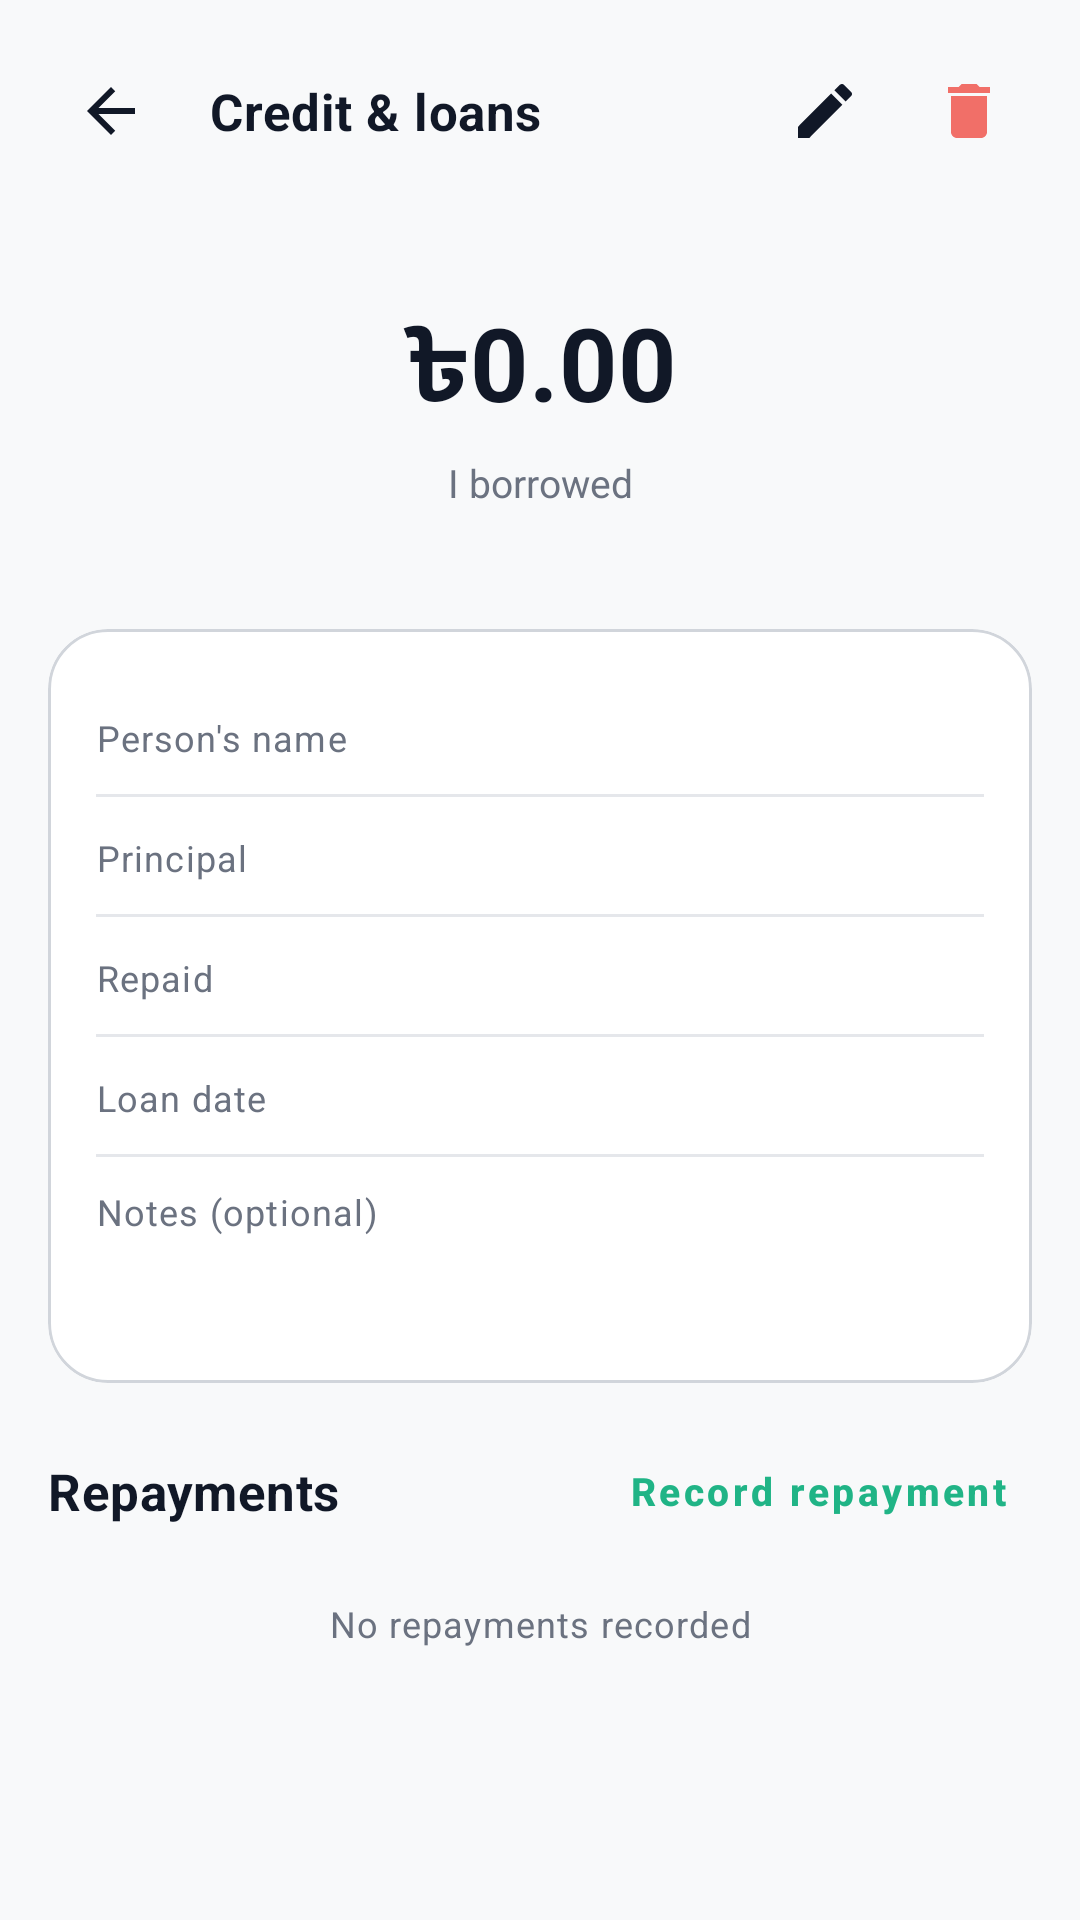

Here is an Android app screen rendered from its layout file. Give the layout XML and the strings, colors and styles it references.
<!-- AndroidManifest.xml: application theme Theme.PocketLedger -->
<!-- res/layout/activity_loan_detail.xml -->
<?xml version="1.0" encoding="utf-8"?>
<LinearLayout xmlns:android="http://schemas.android.com/apk/res/android"
    xmlns:app="http://schemas.android.com/apk/res-auto"
    android:layout_width="match_parent"
    android:layout_height="match_parent"
    android:background="@color/background"
    android:orientation="vertical">

    <LinearLayout
        android:layout_width="match_parent"
        android:layout_height="wrap_content"
        android:gravity="center_vertical"
        android:orientation="horizontal"
        android:padding="@dimen/screen_padding">

        <ImageButton
            android:id="@+id/backButton"
            android:layout_width="@dimen/list_icon_size"
            android:layout_height="@dimen/list_icon_size"
            android:background="@drawable/bg_toolbar_icon"
            android:contentDescription="@string/content_description_back"
            android:padding="@dimen/list_icon_padding"
            android:src="@drawable/ic_arrow_back"
            app:tint="@color/text_primary" />

        <TextView
            android:layout_width="0dp"
            android:layout_height="wrap_content"
            android:layout_marginStart="@dimen/space_12"
            android:layout_weight="1"
            android:text="@string/loans"
            android:textAppearance="@style/TextAppearance.PocketLedger.Section" />

        <ImageButton
            android:id="@+id/editButton"
            android:layout_width="@dimen/list_icon_size"
            android:layout_height="@dimen/list_icon_size"
            android:background="@drawable/bg_toolbar_icon"
            android:contentDescription="@string/content_description_edit"
            android:padding="@dimen/list_icon_padding"
            android:src="@drawable/ic_edit"
            app:tint="@color/text_primary" />

        <ImageButton
            android:id="@+id/deleteButton"
            android:layout_width="@dimen/list_icon_size"
            android:layout_height="@dimen/list_icon_size"
            android:layout_marginStart="@dimen/space_6"
            android:background="@drawable/bg_toolbar_icon"
            android:contentDescription="@string/content_description_delete"
            android:padding="@dimen/list_icon_padding"
            android:src="@drawable/ic_delete"
            app:tint="@color/expense" />
    </LinearLayout>

    <androidx.core.widget.NestedScrollView
        android:layout_width="match_parent"
        android:layout_height="0dp"
        android:layout_weight="1"
        android:clipToPadding="false">

        <LinearLayout
            android:layout_width="match_parent"
            android:layout_height="wrap_content"
            android:orientation="vertical"
            android:paddingHorizontal="@dimen/screen_padding"
            android:paddingBottom="@dimen/space_24">

            <LinearLayout
                android:layout_width="match_parent"
                android:layout_height="wrap_content"
                android:background="@drawable/bg_balance_card"
                android:gravity="center"
                android:orientation="vertical"
                android:padding="@dimen/space_24">

                <TextView
                    android:id="@+id/loanRemaining"
                    style="@style/Widget.PocketLedger.AmountText.Large"
                    android:layout_width="match_parent"
                    android:layout_height="wrap_content"
                    android:gravity="center"
                    android:text="৳0.00"
                    android:textColor="@color/balance_text"
                    android:textSize="34sp"
                    android:textStyle="bold" />

                <TextView
                    android:id="@+id/loanDirection"
                    android:layout_width="match_parent"
                    android:layout_height="wrap_content"
                    android:layout_marginTop="@dimen/space_4"
                    android:ellipsize="end"
                    android:gravity="center"
                    android:maxLines="1"
                    android:text="@string/direction_borrowed"
                    android:textColor="@color/balance_text_muted"
                    android:textSize="13sp" />
            </LinearLayout>

            <com.google.android.material.card.MaterialCardView
                style="@style/Widget.PocketLedger.Card"
                android:layout_width="match_parent"
                android:layout_height="wrap_content"
                android:layout_marginTop="@dimen/space_16">

                <LinearLayout
                    android:layout_width="match_parent"
                    android:layout_height="wrap_content"
                    android:orientation="vertical"
                    android:padding="@dimen/space_16">

                    <LinearLayout
                        android:layout_width="match_parent"
                        android:layout_height="wrap_content"
                        android:orientation="horizontal"
                        android:paddingVertical="@dimen/space_10">

                        <TextView
                            android:layout_width="0dp"
                            android:layout_height="wrap_content"
                            android:layout_weight="1"
                            android:text="@string/person_name"
                            android:textAppearance="@style/TextAppearance.PocketLedger.Caption" />

                        <TextView
                            android:id="@+id/loanPerson"
                            android:layout_width="wrap_content"
                            android:layout_height="wrap_content"
                            android:textAppearance="@style/TextAppearance.PocketLedger.BodyMedium" />
                    </LinearLayout>

                    <View style="@style/Widget.PocketLedger.Divider" />

                    <LinearLayout
                        android:layout_width="match_parent"
                        android:layout_height="wrap_content"
                        android:orientation="horizontal"
                        android:paddingVertical="@dimen/space_10">

                        <TextView
                            android:layout_width="0dp"
                            android:layout_height="wrap_content"
                            android:layout_weight="1"
                            android:text="@string/principal"
                            android:textAppearance="@style/TextAppearance.PocketLedger.Caption" />

                        <TextView
                            android:id="@+id/loanPrincipal"
                            android:layout_width="wrap_content"
                            android:layout_height="wrap_content"
                            android:textAppearance="@style/TextAppearance.PocketLedger.BodyMedium" />
                    </LinearLayout>

                    <View style="@style/Widget.PocketLedger.Divider" />

                    <LinearLayout
                        android:layout_width="match_parent"
                        android:layout_height="wrap_content"
                        android:orientation="horizontal"
                        android:paddingVertical="@dimen/space_10">

                        <TextView
                            android:layout_width="0dp"
                            android:layout_height="wrap_content"
                            android:layout_weight="1"
                            android:text="@string/repaid"
                            android:textAppearance="@style/TextAppearance.PocketLedger.Caption" />

                        <TextView
                            android:id="@+id/loanRepaid"
                            android:layout_width="wrap_content"
                            android:layout_height="wrap_content"
                            android:textAppearance="@style/TextAppearance.PocketLedger.BodyMedium" />
                    </LinearLayout>

                    <View style="@style/Widget.PocketLedger.Divider" />

                    <LinearLayout
                        android:layout_width="match_parent"
                        android:layout_height="wrap_content"
                        android:orientation="horizontal"
                        android:paddingVertical="@dimen/space_10">

                        <TextView
                            android:layout_width="0dp"
                            android:layout_height="wrap_content"
                            android:layout_weight="1"
                            android:text="@string/loan_date"
                            android:textAppearance="@style/TextAppearance.PocketLedger.Caption" />

                        <TextView
                            android:id="@+id/loanDate"
                            android:layout_width="wrap_content"
                            android:layout_height="wrap_content"
                            android:textAppearance="@style/TextAppearance.PocketLedger.BodyMedium" />
                    </LinearLayout>

                    <View style="@style/Widget.PocketLedger.Divider" />

                    <LinearLayout
                        android:layout_width="match_parent"
                        android:layout_height="wrap_content"
                        android:orientation="vertical"
                        android:paddingVertical="@dimen/space_10">

                        <TextView
                            android:layout_width="wrap_content"
                            android:layout_height="wrap_content"
                            android:text="@string/notes"
                            android:textAppearance="@style/TextAppearance.PocketLedger.Caption" />

                        <TextView
                            android:id="@+id/loanDescription"
                            android:layout_width="match_parent"
                            android:layout_height="wrap_content"
                            android:layout_marginTop="@dimen/space_4"
                            android:textAppearance="@style/TextAppearance.PocketLedger.Body" />
                    </LinearLayout>
                </LinearLayout>
            </com.google.android.material.card.MaterialCardView>

            <LinearLayout
                android:layout_width="match_parent"
                android:layout_height="wrap_content"
                android:layout_marginTop="@dimen/space_16"
                android:gravity="center_vertical"
                android:orientation="horizontal">

                <TextView
                    android:layout_width="0dp"
                    android:layout_height="wrap_content"
                    android:layout_weight="1"
                    android:text="@string/repayments"
                    android:textAppearance="@style/TextAppearance.PocketLedger.Section" />

                <com.google.android.material.button.MaterialButton
                    android:id="@+id/addRepaymentButton"
                    style="@style/Widget.PocketLedger.Button.Text"
                    android:layout_width="wrap_content"
                    android:layout_height="wrap_content"
                    android:text="@string/record_repayment" />
            </LinearLayout>

            <androidx.recyclerview.widget.RecyclerView
                android:id="@+id/repaymentsContainer"
                android:layout_width="match_parent"
                android:layout_height="wrap_content"
                android:nestedScrollingEnabled="false" />

            <TextView
                android:id="@+id/repaymentsEmpty"
                android:layout_width="match_parent"
                android:layout_height="wrap_content"
                android:gravity="center"
                android:padding="@dimen/space_16"
                android:text="@string/no_repayments"
                android:textAppearance="@style/TextAppearance.PocketLedger.Caption" />
        </LinearLayout>
    </androidx.core.widget.NestedScrollView>
</LinearLayout>
<!-- resources referenced by this layout -->
<resources>
  <color name="background">#F8F9FA</color>
  <color name="balance_text">#111827</color>
  <color name="balance_text_muted">#6B7280</color>
  <color name="expense">#F16F68</color>
  <color name="text_primary">#111827</color>
  <dimen name="list_icon_padding">10dp</dimen>
  <dimen name="list_icon_size">42dp</dimen>
  <dimen name="screen_padding">16dp</dimen>
  <dimen name="space_10">10dp</dimen>
  <dimen name="space_12">12dp</dimen>
  <dimen name="space_16">16dp</dimen>
  <dimen name="space_24">24dp</dimen>
  <dimen name="space_4">4dp</dimen>
  <dimen name="space_6">6dp</dimen>
  <string name="content_description_back">Back</string>
  <string name="content_description_delete">Delete</string>
  <string name="content_description_edit">Edit</string>
  <string name="direction_borrowed">I borrowed</string>
  <string name="loan_date">Loan date</string>
  <string name="loans">Credit &amp; loans</string>
  <string name="no_repayments">No repayments recorded</string>
  <string name="notes">Notes (optional)</string>
  <string name="person_name">Person\'s name</string>
  <string name="principal">Principal</string>
  <string name="record_repayment">Record repayment</string>
  <string name="repaid">Repaid</string>
  <string name="repayments">Repayments</string>
  <style name="TextAppearance.PocketLedger.BodyMedium" parent="TextAppearance.PocketLedger.Body">
          <item name="android:textStyle">bold</item>
      </style>
  <style name="Widget.PocketLedger.AmountText.Large" parent="Widget.PocketLedger.AmountText">
          <item name="android:autoSizeMinTextSize">14sp</item>
          <item name="android:autoSizeMaxTextSize">34sp</item>
      </style>
  <style name="Widget.PocketLedger.Divider" parent="">
          <item name="android:layout_width">match_parent</item>
          <item name="android:layout_height">1dp</item>
          <item name="android:background">@color/divider</item>
      </style>
  <dimen name="text_body">14sp</dimen>
  <dimen name="text_caption">12sp</dimen>
  <color name="text_secondary">#6B7280</color>
  <dimen name="text_section">17sp</dimen>
  <color name="primary_green">#20B486</color>
  <color name="surface">#FFFFFF</color>
  <dimen name="card_radius">20dp</dimen>
  <color name="border">#D1D5DB</color>
  <color name="divider">#E5E7EB</color>
  <color name="primary_green_dark">#103B32</color>
  <color name="white">#FFFFFF</color>
  <color name="text_tertiary">#9CA3AF</color>
  <color name="nav_background">#FFFFFF</color>
  <style name="ThemeOverlay.PocketLedger.BottomSheet" parent="ThemeOverlay.MaterialComponents.BottomSheetDialog">
          <item name="bottomSheetStyle">@style/Widget.PocketLedger.BottomSheet</item>
          <item name="colorSurface">@color/surface</item>
      </style>
  <style name="Widget.PocketLedger.Snackbar" parent="Widget.MaterialComponents.Snackbar">
          <item name="backgroundTint">@color/surface_elevated</item>
          <item name="android:textColor">@color/text_primary</item>
      </style>
  <style name="Widget.PocketLedger.Snackbar.TextView" parent="Widget.MaterialComponents.Snackbar.TextView">
          <item name="android:textColor">@color/text_primary</item>
      </style>
  <style name="ShapeAppearanceOverlay.PocketLedger.Dialog" parent="">
          <item name="cornerFamily">rounded</item>
          <item name="cornerSize">24dp</item>
      </style>
  <style name="Widget.PocketLedger.BottomSheet" parent="Widget.MaterialComponents.BottomSheet.Modal">
          <item name="backgroundTint">@color/surface</item>
          <item name="shapeAppearanceOverlay">@style/ShapeAppearanceOverlay.PocketLedger.BottomSheet</item>
      </style>
  <color name="surface_elevated">#F0F2F5</color>
  <style name="ShapeAppearanceOverlay.PocketLedger.BottomSheet" parent="">
          <item name="cornerFamily">rounded</item>
          <item name="cornerSizeTopLeft">24dp</item>
          <item name="cornerSizeTopRight">24dp</item>
      </style>
</resources>
